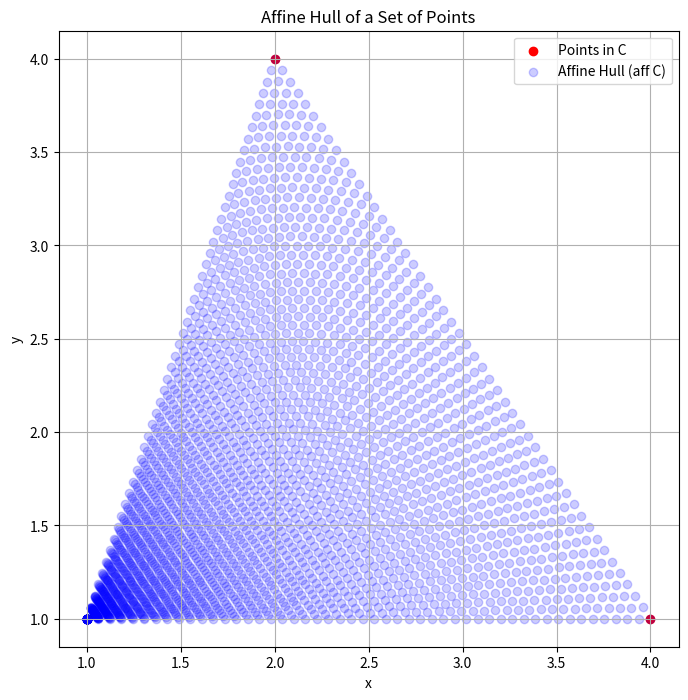

This chart was generated by the following Python code:
import matplotlib.pyplot as plt
import numpy as np

# Define three non-collinear points in C
points = np.array([[1, 1], [4, 1], [2, 4]])

# Calculate the affine combinations of these points
theta_values = np.linspace(0, 1, 50)
affine_hull = []

for theta1 in theta_values:
    for theta2 in np.linspace(0, 1 - theta1, 50):
        theta3 = 1 - theta1 - theta2
        combination = theta1 * points[0] + theta2 * points[1] + theta3 * points[2]
        affine_hull.append(combination)

affine_hull = np.array(affine_hull)


### There is a point on 1.0, 1.0
plt.figure(figsize=(8, 8))
plt.scatter(points[:, 0], points[:, 1], c='red', label='Points in C')
plt.scatter(affine_hull[:, 0], affine_hull[:, 1], c='blue', alpha=0.2, label='Affine Hull (aff C)')
plt.xlabel('x')
plt.ylabel('y')
plt.title('Affine Hull of a Set of Points')
plt.legend()
plt.grid(True)
plt.show()